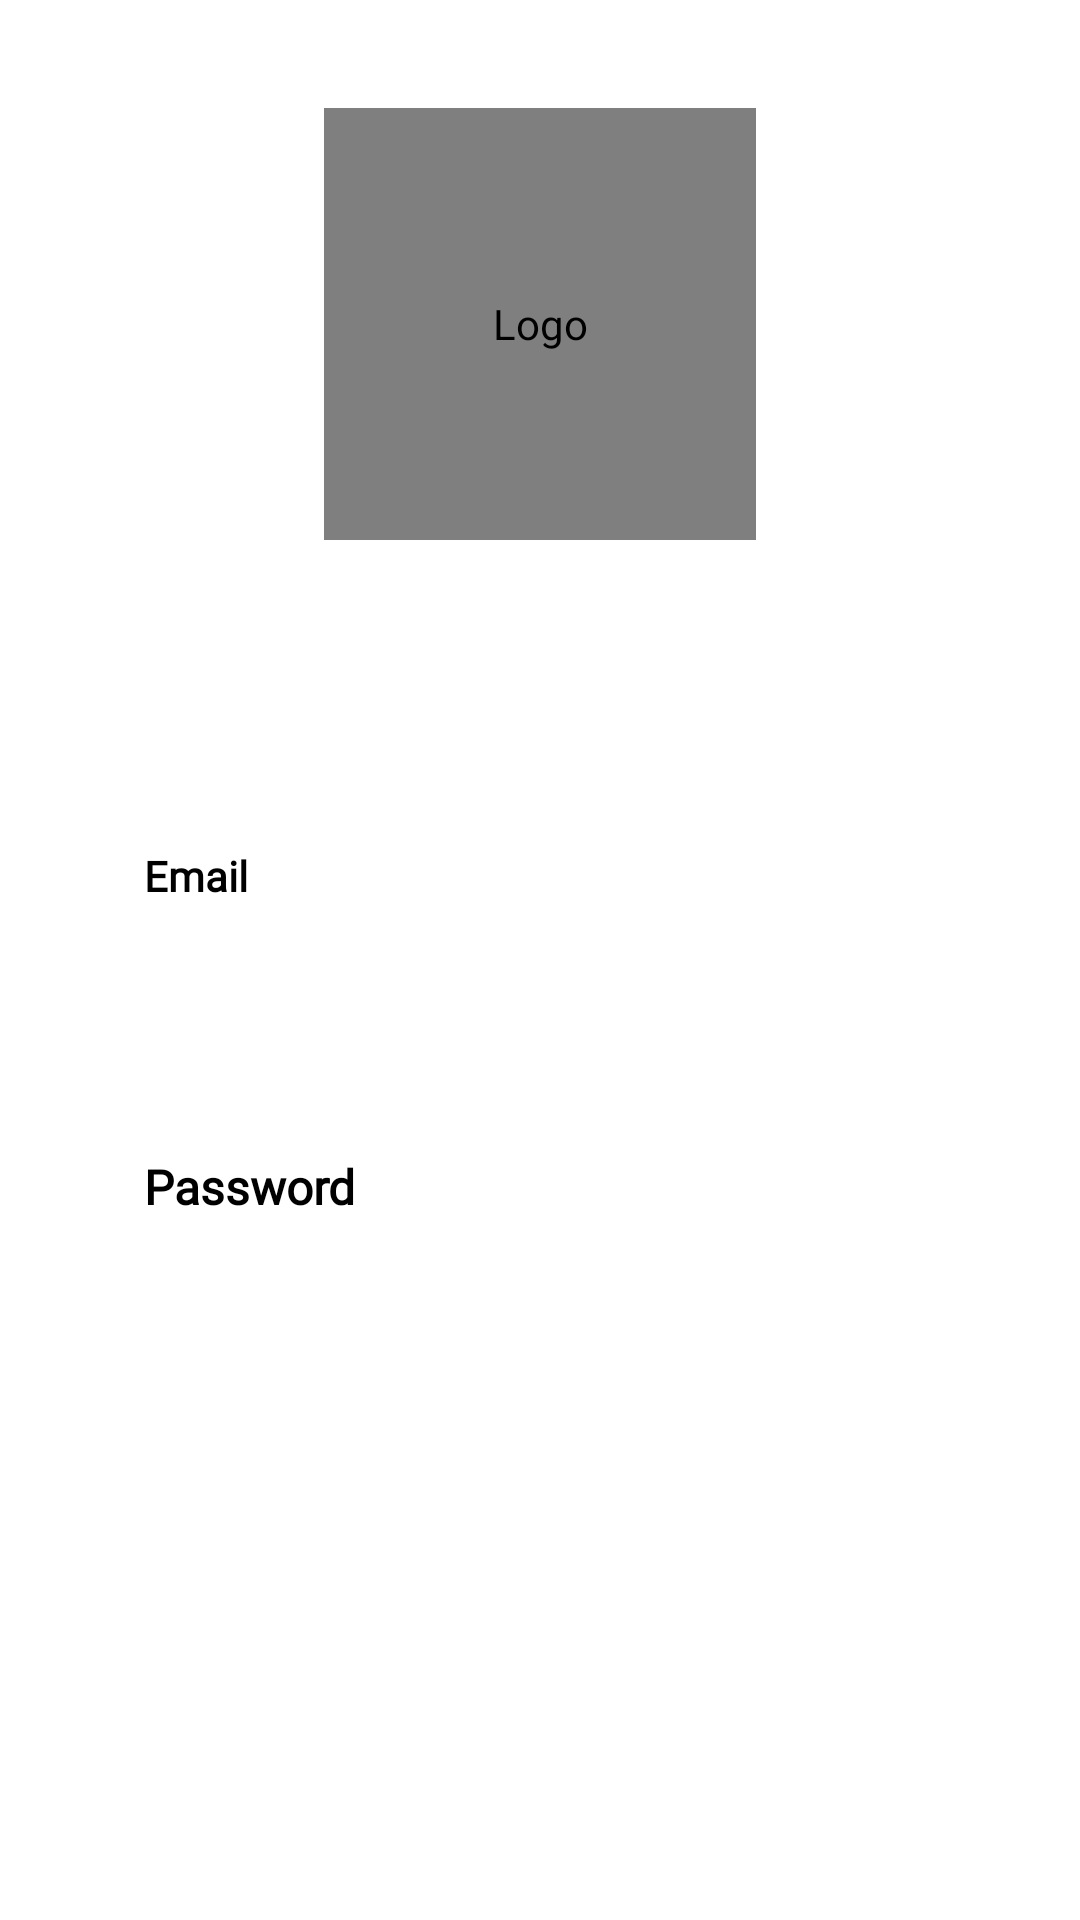

Android layout source for this screen:
<!-- AndroidManifest.xml: application theme Theme.TryCapstone -->
<!-- res/layout/activity_sign.xml -->
<?xml version="1.0" encoding="utf-8"?>
<androidx.constraintlayout.widget.ConstraintLayout xmlns:android="http://schemas.android.com/apk/res/android"
    xmlns:app="http://schemas.android.com/apk/res-auto"
    xmlns:tools="http://schemas.android.com/tools"
    android:layout_width="match_parent"
    android:layout_height="match_parent"
    android:padding="16dp"
    tools:context=".presentation.auth.SignInActivity">

    <de.hdodenhof.circleimageview.CircleImageView
        android:id="@+id/imageView"
        android:layout_width="144dp"
        android:layout_height="144dp"
        android:src="@drawable/rich"
        app:civ_border_color="@color/red"
        app:civ_circle_background_color="@color/yellow"
        app:layout_constraintBottom_toTopOf="@id/guidelineHorizontal"
        app:layout_constraintEnd_toEndOf="parent"
        app:layout_constraintTop_toTopOf="parent"
        app:layout_constraintStart_toStartOf="parent"
        android:contentDescription="@string/logo" />

    <TextView
        android:id="@+id/titleTextView"
        android:layout_width="0dp"
        android:layout_height="wrap_content"
        android:layout_marginStart="32dp"
        android:layout_marginTop="24dp"
        android:layout_marginEnd="32dp"
        android:text="@string/title_login_page"
        android:textAlignment="center"
        android:textColor="@color/black"
        android:alpha="0"
        android:textSize="16sp"
        android:textStyle="bold"
        android:fontFamily="@font/poppinsregular"
        app:layout_constraintEnd_toEndOf="parent"
        app:layout_constraintHorizontal_bias="0.0"
        app:layout_constraintStart_toStartOf="parent"
        app:layout_constraintTop_toTopOf="@+id/guidelineHorizontal" />

    <TextView
        android:id="@+id/emailTextView"
        android:layout_width="wrap_content"
        android:layout_height="wrap_content"
        android:layout_marginStart="32dp"
        android:layout_marginTop="37dp"
        android:text="@string/email"
        android:textColor="@color/black"
        android:textStyle="bold"
        android:fontFamily="@font/poppinsregular"
        app:layout_constraintStart_toStartOf="parent"
        app:layout_constraintTop_toBottomOf="@+id/titleTextView" />

    <com.google.android.material.textfield.TextInputLayout
        android:id="@+id/emailEditTextLayout"
        style="@style/Widget.MaterialComponents.TextInputLayout.OutlinedBox"
        android:layout_height="wrap_content"
        android:layout_width="0dp"
        android:layout_marginStart="32dp"
        android:layout_marginEnd="32dp"
        android:layout_marginTop="16dp"
        android:alpha="0"
        app:layout_constraintEnd_toEndOf="parent"
        app:layout_constraintStart_toStartOf="parent"
        app:layout_constraintTop_toBottomOf="@+id/emailTextView"
        app:startIconDrawable="@drawable/baseline_email_24">

        <com.example.trycapstone.customview.EmailEditText
            android:id="@+id/emailEditText"
            android:layout_width="match_parent"
            android:layout_height="wrap_content"
            android:ems="10"
            android:inputType="textEmailAddress"
            tools:ignore="SpeakableTextPresentCheck" />
    </com.google.android.material.textfield.TextInputLayout>

    <TextView
        android:id="@+id/passwordTextView"
        android:layout_width="wrap_content"
        android:layout_height="wrap_content"
        android:layout_marginStart="32dp"
        android:layout_marginTop="32dp"
        android:textSize="16sp"
        android:fontFamily="@font/poppinsregular"
        android:textStyle="bold"
        android:text="@string/password"
        android:textColor="@color/black"
        app:layout_constraintStart_toStartOf="parent"
        app:layout_constraintTop_toBottomOf="@+id/emailEditTextLayout" />

    <com.google.android.material.textfield.TextInputLayout
        android:id="@+id/passwordEditTextLayout"
        style="@style/Widget.MaterialComponents.TextInputLayout.OutlinedBox"
        android:layout_width="0dp"
        android:layout_height="wrap_content"
        android:layout_marginStart="32dp"
        android:layout_marginEnd="32dp"
        android:layout_marginTop="16dp"
        android:alpha="0"
        app:layout_constraintEnd_toEndOf="parent"
        app:layout_constraintStart_toStartOf="parent"
        app:layout_constraintTop_toBottomOf="@+id/passwordTextView"
        app:passwordToggleEnabled="true"
        app:startIconDrawable="@drawable/baseline_lock_24">

        <com.example.trycapstone.customview.PasswordEditText
            android:id="@+id/passwordEditText"
            android:layout_width="match_parent"
            android:layout_height="wrap_content"
            android:ems="10"
            android:inputType="textPassword"
            app:passwordToggleEnabled="true"
            tools:ignore="SpeakableTextPresentCheck" />
    </com.google.android.material.textfield.TextInputLayout>

    <Button
        android:id="@+id/loginButton"
        android:layout_width="0dp"
        android:layout_height="51dp"
        android:layout_marginStart="32dp"
        android:layout_marginTop="42dp"
        android:layout_marginEnd="32dp"
        android:alpha="0"
        android:backgroundTint="@color/CarrotOrange"
        app:circularflow_radiusInDP="12dp"
        android:text="@string/login"
        android:background="@drawable/bg_rounded_corner"
        app:layout_constraintEnd_toEndOf="parent"
        app:layout_constraintStart_toStartOf="parent"
        app:layout_constraintTop_toBottomOf="@+id/passwordEditTextLayout" />

    <TextView
        android:id="@+id/btn_register"
        android:layout_width="0dp"
        android:layout_height="wrap_content"
        android:layout_marginStart="32dp"
        android:layout_marginTop="32dp"
        android:layout_marginEnd="32dp"
        android:text="@string/btn_register"
        android:textColor="@color/FireBrick"
        android:textAlignment="center"
        android:textSize="14sp"
        android:alpha="0"
        app:layout_constraintEnd_toEndOf="parent"
        app:layout_constraintStart_toStartOf="parent"
        app:layout_constraintTop_toBottomOf="@id/loginButton" />

    <androidx.constraintlayout.widget.Guideline
        android:id="@+id/guidelineHorizontal"
        android:layout_width="wrap_content"
        android:layout_height="64dp"
        android:orientation="horizontal"
        app:layout_constraintEnd_toEndOf="parent"
        app:layout_constraintGuide_percent="0.30191082"
        app:layout_constraintStart_toStartOf="parent" />

    <androidx.constraintlayout.widget.Guideline
        android:id="@+id/guidelineVertical"
        android:layout_width="wrap_content"
        android:layout_height="64dp"
        android:orientation="vertical"
        app:layout_constraintEnd_toEndOf="parent"
        app:layout_constraintGuide_percent="0.5"
        app:layout_constraintStart_toStartOf="parent" />

    <ProgressBar
        android:id="@+id/progressBar"
        style="?android:attr/progressBarStyle"
        android:layout_width="wrap_content"
        android:layout_height="wrap_content"
        android:visibility="gone"
        app:layout_constraintBottom_toBottomOf="parent"
        app:layout_constraintEnd_toEndOf="parent"
        app:layout_constraintHorizontal_bias="0.498"
        app:layout_constraintStart_toStartOf="parent"
        app:layout_constraintTop_toTopOf="parent"
        app:layout_constraintVertical_bias="0.434"
        tools:visibility="visible" />

</androidx.constraintlayout.widget.ConstraintLayout>
<!-- resources referenced by this layout -->
<resources>
  <color name="CarrotOrange">#FF971E</color>
  <color name="FireBrick">#BB271A</color>
  <color name="black">#FF000000</color>
  <color name="red">#BB271A</color>
  <color name="yellow">#FFE580</color>
  <!-- drawable bg_rounded_corner (drawable) -->
  <shape xmlns:android="http://schemas.android.com/apk/res/android">
       
      <solid android:color="@color/CarrotOrange" />
      <corners android:radius="12dp" /> 
  </shape>
  <string name="btn_register">Belum punya akun? Register</string>
  <string name="email">Email</string>
  <string name="login">Login</string>
  <string name="logo">Logo</string>
  <string name="password">Password</string>
  <string name="title_login_page">Silahkan masukkan data diri Anda</string>
  <style name="Theme.TryCapstone" parent="Theme.MaterialComponents.DayNight.DarkActionBar">
          
          <item name="colorPrimary">@color/CarrotOrange</item>
          <item name="colorPrimaryVariant">@color/Endeavour</item>
          <item name="colorOnPrimary">@color/white</item>
          
          <item name="colorSecondary">@color/teal_200</item>
          <item name="colorSecondaryVariant">@color/teal_700</item>
          <item name="colorOnSecondary">@color/black</item>
          
          <item name="android:statusBarColor">?attr/colorPrimaryVariant</item>
          
      </style>
  <color name="Endeavour">#21618C</color>
  <color name="white">#FFFFFFFF</color>
  <color name="teal_200">#FF03DAC5</color>
  <color name="teal_700">#FF018786</color>
</resources>
